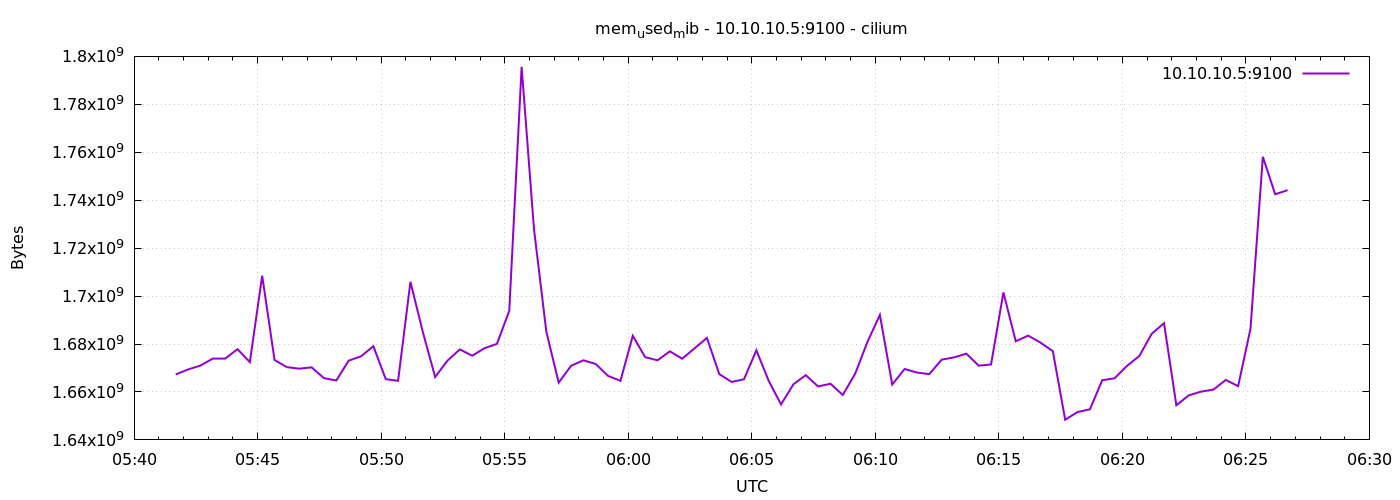

Values plotted in this chart, from the file beside it:
1778046101	1667305472
1778046131	1669394432
1778046161	1671004160
1778046191	1673916416
1778046221	1673908224
1778046251	1677840384
1778046281	1672458240
1778046311	1708507136
1778046341	1673334784
1778046371	1670352896
1778046401	1669713920
1778046431	1670262784
1778046461	1665761280
1778046491	1664806912
1778046521	1673048064
1778046551	1674866688
1778046581	1679093760
1778046611	1665351680
1778046641	1664647168
1778046671	1705947136
1778046701	1685082112
1778046731	1666232320
1778046761	1673080832
1778046791	1677750272
1778046821	1675112448
1778046851	1678274560
1778046881	1680056320
1778046911	1693835264
1778046941	1795612672
1778046971	1728004096
1778047001	1685172224
1778047031	1663877120
1778047061	1670905856
1778047091	1673211904
1778047121	1671655424
1778047151	1666686976
1778047181	1664643072
1778047211	1683439616
1778047241	1674510336
1778047271	1673203712
1778047301	1676947456
1778047331	1673871360
1778047361	1678209024
1778047391	1682554880
1778047421	1667448832
1778047451	1664176128
1778047481	1665290240
1778047511	1677389824
1778047541	1664638976
1778047571	1654812672
1778047601	1663168512
1778047631	1667010560
1778047661	1662304256
1778047691	1663418368
1778047721	1658757120
1778047751	1667629056
1778047781	1680949248
1778047811	1692139520
1778047841	1663098880
1778047871	1669582848
1778047901	1668104192
... 30 more rows
